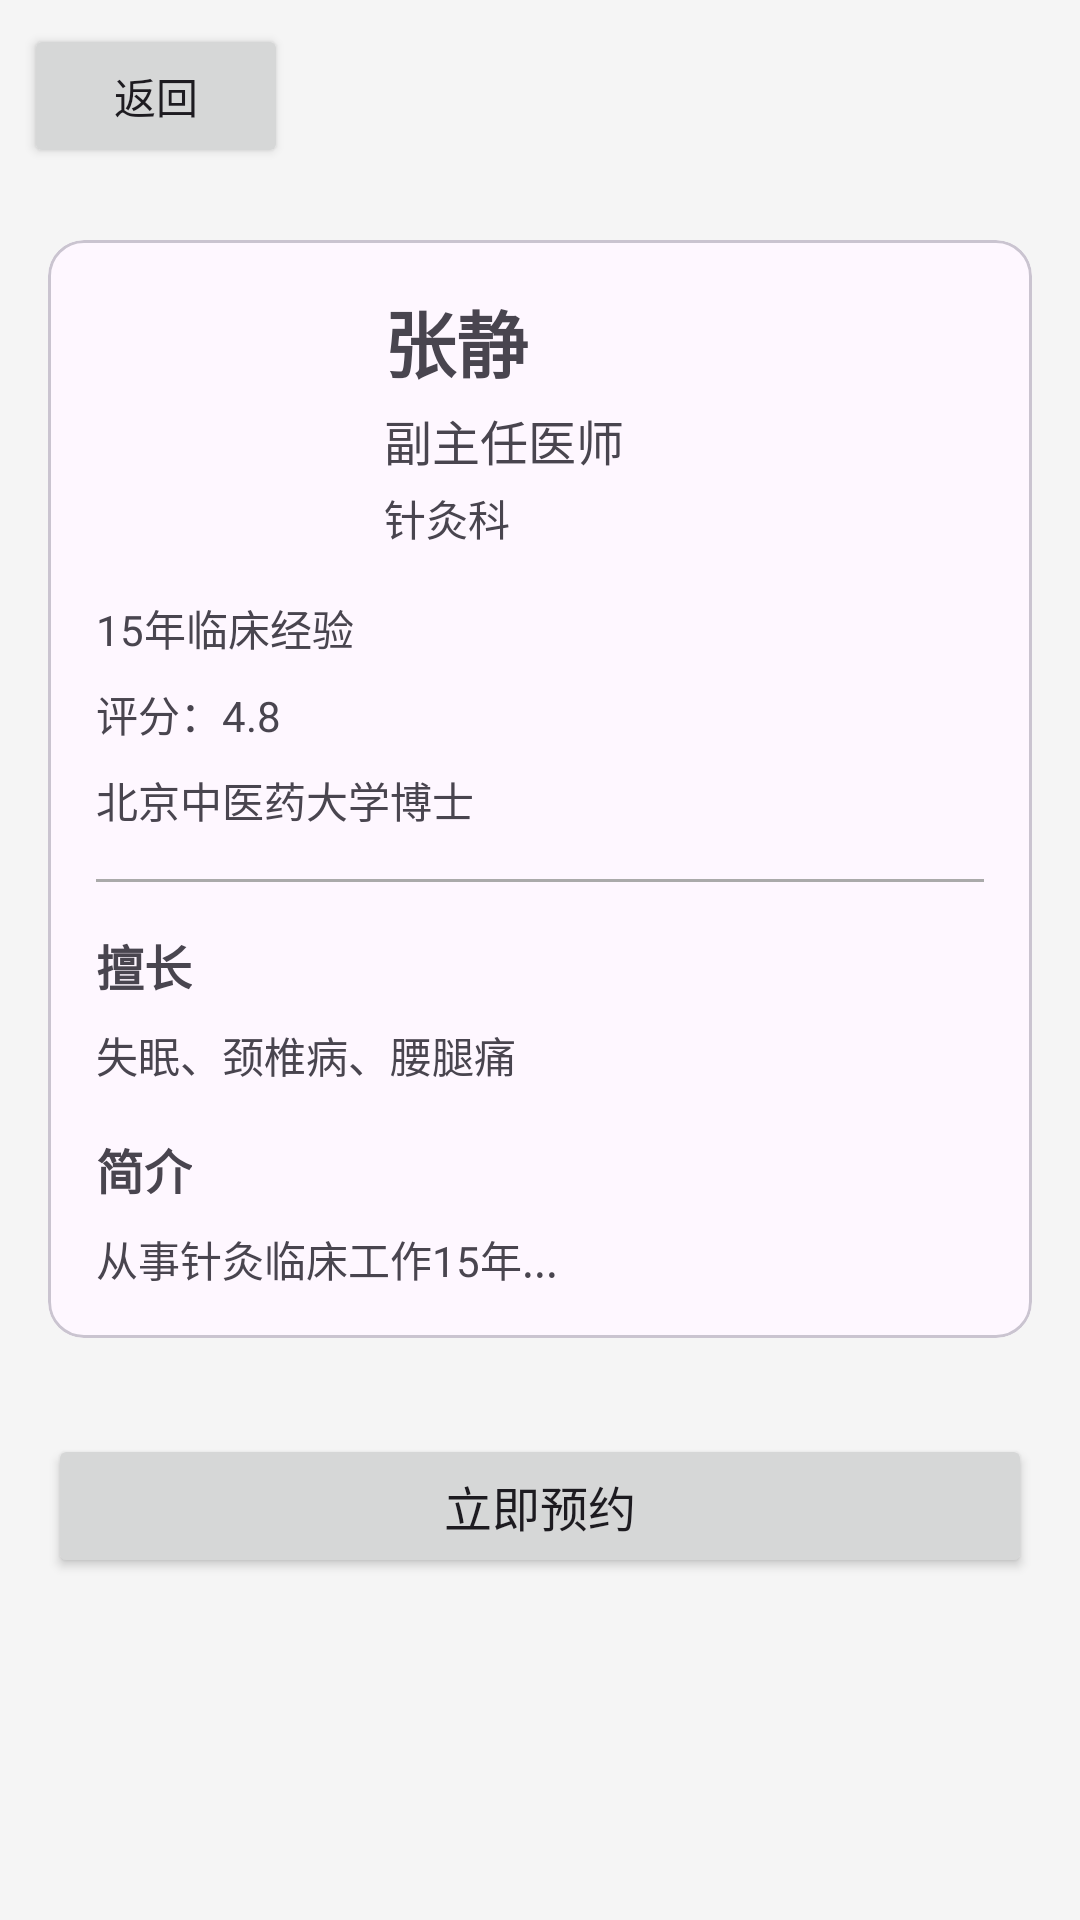

Write the Android layout XML for this screen, with the resource values it uses.
<!-- AndroidManifest.xml: application theme Theme.TraditionalChineseMedicineAIProj -->
<!-- res/layout/activity_doctor_detail.xml -->
<?xml version="1.0" encoding="utf-8"?>
<ScrollView xmlns:android="http://schemas.android.com/apk/res/android"
    android:layout_width="match_parent"
    android:layout_height="match_parent"
    android:background="#F5F5F5">

    <LinearLayout
        android:layout_width="match_parent"
        android:layout_height="wrap_content"
        android:orientation="vertical">

        
        <Button
            android:id="@+id/btnBack"
            android:layout_width="wrap_content"
            android:layout_height="wrap_content"
            android:layout_margin="8dp"
            android:text="返回" />

        
        <com.google.android.material.card.MaterialCardView
            android:layout_width="match_parent"
            android:layout_height="wrap_content"
            android:layout_margin="16dp">

            <LinearLayout
                android:layout_width="match_parent"
                android:layout_height="wrap_content"
                android:orientation="vertical"
                android:padding="16dp">

                <LinearLayout
                    android:layout_width="match_parent"
                    android:layout_height="wrap_content"
                    android:orientation="horizontal"
                    android:gravity="center_vertical">

                    <ImageView
                        android:id="@+id/ivAvatar"
                        android:layout_width="80dp"
                        android:layout_height="80dp"
                        android:src="@drawable/ic_doctor_avatar" />

                    <LinearLayout
                        android:layout_width="0dp"
                        android:layout_height="wrap_content"
                        android:layout_weight="1"
                        android:layout_marginStart="16dp"
                        android:orientation="vertical">

                        <TextView
                            android:id="@+id/tvName"
                            android:layout_width="wrap_content"
                            android:layout_height="wrap_content"
                            android:text="张静"
                            android:textSize="24sp"
                            android:textStyle="bold" />

                        <TextView
                            android:id="@+id/tvTitle"
                            android:layout_width="wrap_content"
                            android:layout_height="wrap_content"
                            android:layout_marginTop="4dp"
                            android:text="副主任医师"
                            android:textSize="16sp" />

                        <TextView
                            android:id="@+id/tvDept"
                            android:layout_width="wrap_content"
                            android:layout_height="wrap_content"
                            android:layout_marginTop="4dp"
                            android:text="针灸科"
                            android:textSize="14sp" />
                    </LinearLayout>
                </LinearLayout>

                <TextView
                    android:id="@+id/tvYears"
                    android:layout_width="wrap_content"
                    android:layout_height="wrap_content"
                    android:layout_marginTop="16dp"
                    android:text="15年临床经验"
                    android:textSize="14sp" />

                <TextView
                    android:id="@+id/tvRating"
                    android:layout_width="wrap_content"
                    android:layout_height="wrap_content"
                    android:layout_marginTop="8dp"
                    android:text="评分：4.8"
                    android:textSize="14sp" />

                <TextView
                    android:id="@+id/tvEducation"
                    android:layout_width="wrap_content"
                    android:layout_height="wrap_content"
                    android:layout_marginTop="8dp"
                    android:text="北京中医药大学博士"
                    android:textSize="14sp" />

                <View
                    android:layout_width="match_parent"
                    android:layout_height="1dp"
                    android:layout_marginVertical="16dp"
                    android:background="@android:color/darker_gray" />

                <TextView
                    android:layout_width="wrap_content"
                    android:layout_height="wrap_content"
                    android:text="擅长"
                    android:textSize="16sp"
                    android:textStyle="bold" />

                <TextView
                    android:id="@+id/tvSpecialty"
                    android:layout_width="wrap_content"
                    android:layout_height="wrap_content"
                    android:layout_marginTop="8dp"
                    android:text="失眠、颈椎病、腰腿痛"
                    android:textSize="14sp" />

                <TextView
                    android:layout_width="wrap_content"
                    android:layout_height="wrap_content"
                    android:layout_marginTop="16dp"
                    android:text="简介"
                    android:textSize="16sp"
                    android:textStyle="bold" />

                <TextView
                    android:id="@+id/tvIntro"
                    android:layout_width="wrap_content"
                    android:layout_height="wrap_content"
                    android:layout_marginTop="8dp"
                    android:text="从事针灸临床工作15年..."
                    android:textSize="14sp"
                    android:lineSpacingMultiplier="1.2" />
            </LinearLayout>
        </com.google.android.material.card.MaterialCardView>

        
        <Button
            android:id="@+id/btnAppointment"
            android:layout_width="match_parent"
            android:layout_height="wrap_content"
            android:layout_margin="16dp"
            android:text="立即预约"
            android:textSize="16sp" />
    </LinearLayout>
</ScrollView>
<!-- resources referenced by this layout -->
<resources>
  <style name="Theme.TraditionalChineseMedicineAIProj" parent="Base.Theme.TraditionalChineseMedicineAIProj" />
  <style name="Base.Theme.TraditionalChineseMedicineAIProj" parent="Theme.Material3.DayNight.NoActionBar">
          
          
      </style>
</resources>
